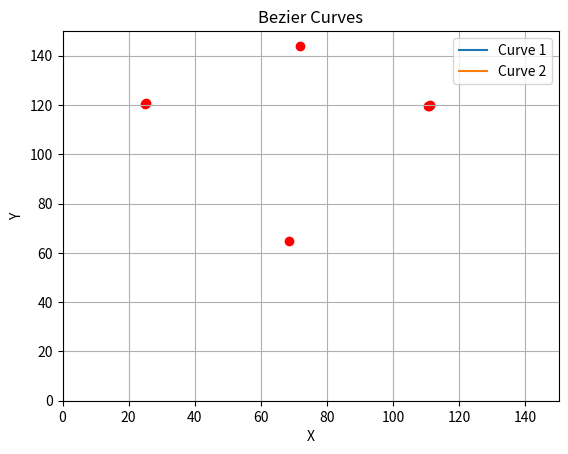

Here is the Python script that generated this plot:
import numpy as np
import matplotlib.pyplot as plt
from matplotlib.animation import FuncAnimation

# Define the Bezier curve function
def bezier_curve(t, p0, p1, p2, p3):
    return (1-t)**3 * p0 + 3*(1-t)**2 * t * p1 + 3*(1-t) * t**2 * p2 + t**3 * p3

# Define the points for the first Bezier curve
p0_1 = np.array([24.93, 120.27])
p1_1 = np.array([68.53, 64.8])
p2_1 = np.array([110.4, 119.73])
p3_1 = np.array([110.8, 119.73])

# Define the points for the second Bezier curve
p0_2 = np.array([110.8, 119.73])
p1_2 = np.array([111.07, 120.13])
p2_2 = np.array([71.73, 143.87])
p3_2 = np.array([25.2, 120.93])

# Generate the points for the curves
t = np.linspace(0, 1, 100)
curve1 = np.array([bezier_curve(ti, p0_1, p1_1, p2_1, p3_1) for ti in t])
curve2 = np.array([bezier_curve(ti, p0_2, p1_2, p2_2, p3_2) for ti in t])

# Set up the figure and axis
fig, ax = plt.subplots()
ax.set_xlim(0, 150)
ax.set_ylim(0, 150)
line1, = ax.plot([], [], label='Curve 1')
line2, = ax.plot([], [], label='Curve 2')
control_points = ax.scatter([24.93, 68.53, 110.4, 110.8, 111.07, 71.73, 25.2], 
                            [120.27, 64.8, 119.73, 119.73, 120.13, 143.87, 120.93], 
                            color='red')  # Control points
ax.legend()
ax.set_xlabel('X')
ax.set_ylabel('Y')
ax.set_title('Bezier Curves')
ax.grid(True)

# Initialization function
def init():
    line1.set_data([], [])
    line2.set_data([], [])
    return line1, line2

# Animation function
def animate(i):
    alpha = i / 100
    linear1 = (1 - alpha) * np.linspace(p0_1, p3_1, 100) + alpha * curve1
    linear2 = (1 - alpha) * np.linspace(p0_2, p3_2, 100) + alpha * curve2
    line1.set_data(linear1[:, 0], linear1[:, 1])
    line2.set_data(linear2[:, 0], linear2[:, 1])
    return line1, line2

# Create the animation
ani = FuncAnimation(fig, animate, init_func=init, frames=101, interval=2, blit=True)

plt.show()